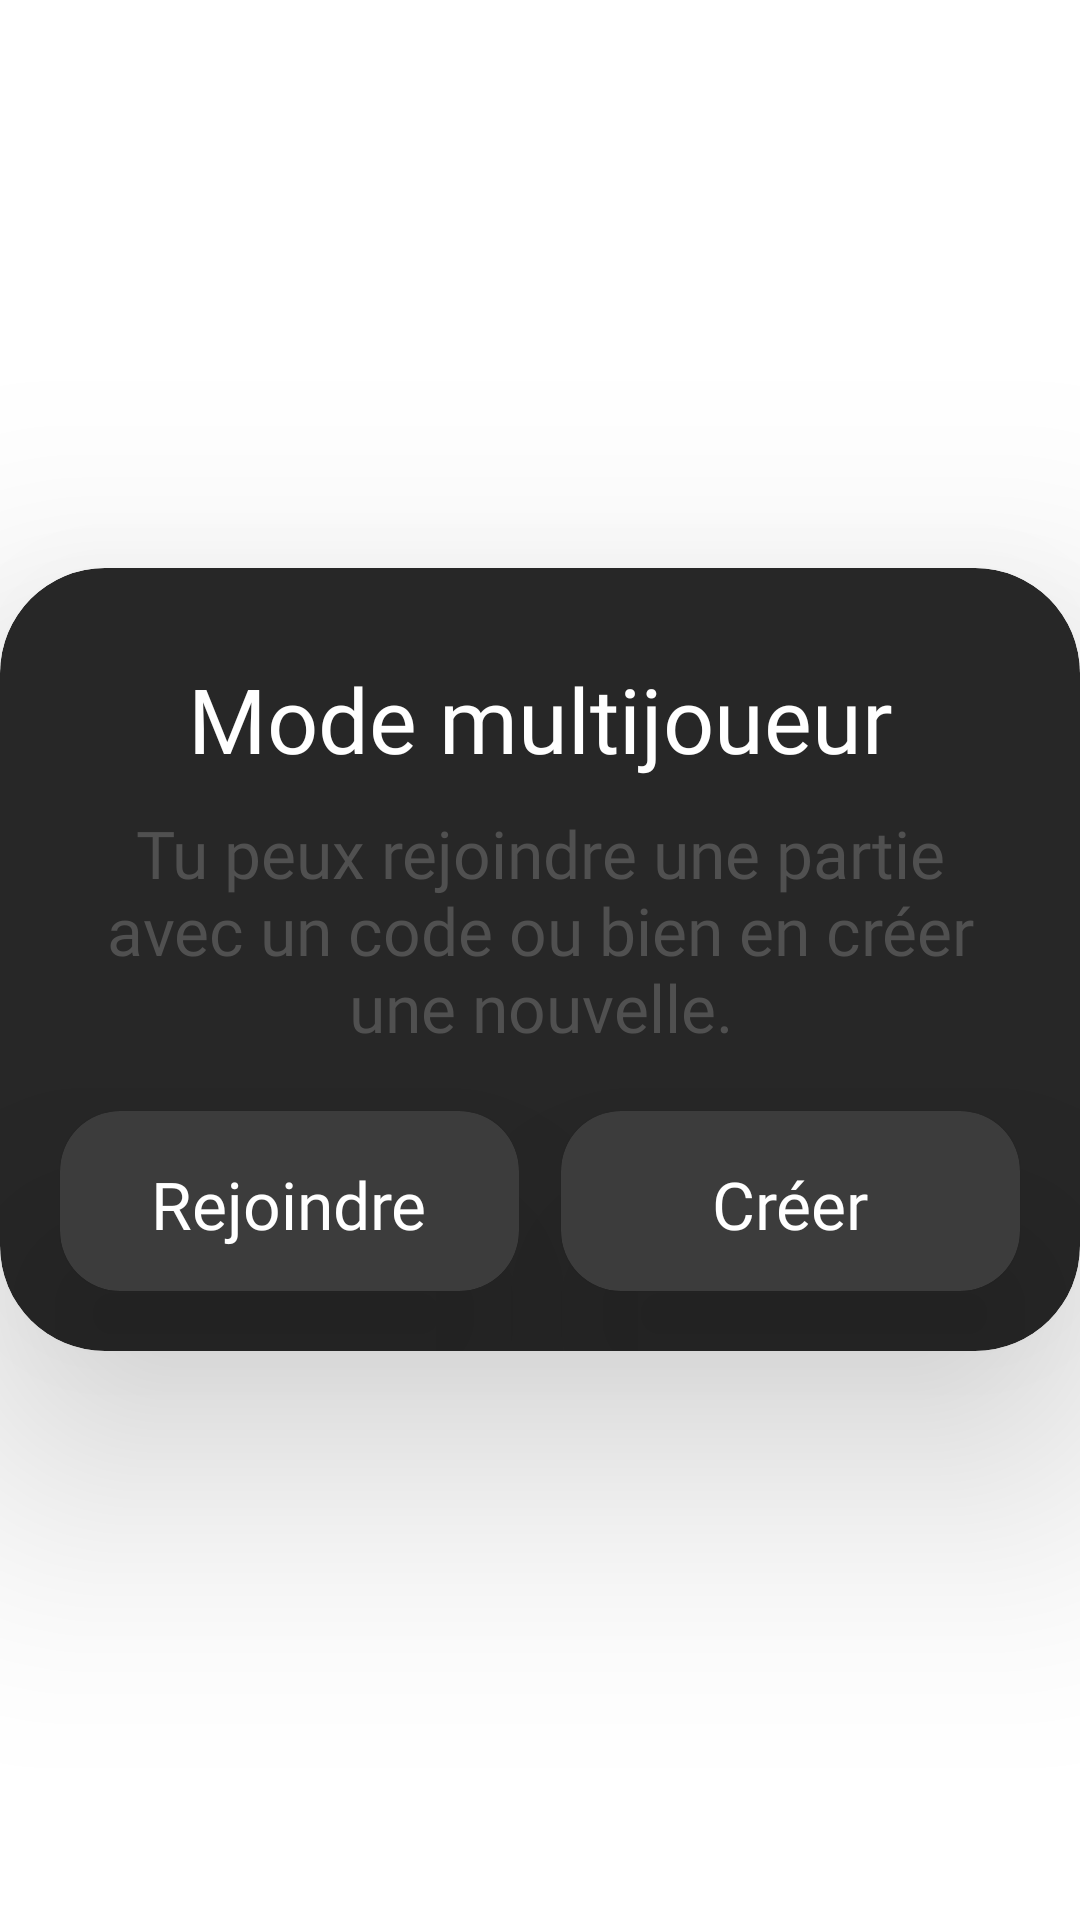

Layout XML and referenced resources for this Android screen:
<!-- AndroidManifest.xml: application theme Theme.Jeu -->
<!-- res/layout/dialog_room.xml -->
<?xml version="1.0" encoding="utf-8"?>
<RelativeLayout
    xmlns:android="http://schemas.android.com/apk/res/android"
    xmlns:app="http://schemas.android.com/apk/res-auto"
    android:layout_width="match_parent"
    android:layout_height="match_parent">

    <androidx.cardview.widget.CardView
        android:layout_width="match_parent"
        android:layout_height="wrap_content"
        android:layout_centerInParent="true"
        app:cardBackgroundColor="@color/black_2"
        app:cardCornerRadius="35dp"
        app:cardElevation="50dp"
        app:layout_constraintBottom_toBottomOf="parent"
        app:layout_constraintEnd_toEndOf="parent"
        app:layout_constraintStart_toStartOf="parent"
        app:layout_constraintTop_toTopOf="parent">

        <androidx.constraintlayout.widget.ConstraintLayout
            android:layout_width="match_parent"
            android:layout_height="match_parent">

            <TextView
                android:id="@+id/content"
                android:layout_width="0dp"
                android:layout_height="wrap_content"
                android:layout_marginLeft="20dp"
                android:layout_marginTop="10dp"
                android:layout_marginRight="20dp"
                android:fontFamily="@font/sf_ui_display_medium"
                android:gravity="center"
                android:text="@string/multi_content"
                android:textColor="@color/black_text"
                android:textSize="22dp"
                app:layout_constraintEnd_toEndOf="parent"
                app:layout_constraintStart_toStartOf="parent"
                app:layout_constraintTop_toBottomOf="@+id/title" />

            <TextView
                android:id="@+id/title"
                android:layout_width="0dp"
                android:layout_height="wrap_content"
                android:layout_marginStart="25dp"
                android:layout_marginTop="30dp"
                android:layout_marginEnd="25dp"
                android:fontFamily="@font/sf_ui_display_black"
                android:gravity="center"
                android:text="@string/multi_title"
                android:textColor="@color/white"
                android:textSize="30dp"
                app:layout_constraintEnd_toEndOf="parent"
                app:layout_constraintStart_toStartOf="parent"
                app:layout_constraintTop_toTopOf="parent" />

            <androidx.cardview.widget.CardView
                android:id="@+id/btn_create"
                android:layout_width="0dp"
                android:layout_height="60dp"
                android:layout_marginStart="7dp"
                android:layout_marginTop="20dp"
                android:layout_marginEnd="20dp"
                android:layout_marginBottom="20dp"
                app:cardBackgroundColor="@color/black_bouton"
                app:cardCornerRadius="20dp"
                app:cardElevation="40dp"
                app:layout_constraintBottom_toBottomOf="parent"
                app:layout_constraintEnd_toEndOf="parent"
                app:layout_constraintStart_toEndOf="@+id/btn_join"
                app:layout_constraintTop_toBottomOf="@+id/content">

                <TextView
                    android:layout_width="wrap_content"
                    android:layout_height="wrap_content"
                    android:layout_gravity="center"
                    android:layout_marginTop="1dp"
                    android:fontFamily="@font/sf_ui_display_bold"
                    android:text="@string/multi_creer"
                    android:textColor="@color/white"
                    android:textSize="22sp" />
            </androidx.cardview.widget.CardView>

            <androidx.cardview.widget.CardView
                android:id="@+id/btn_join"
                android:layout_width="0dp"
                android:layout_height="60dp"
                android:layout_marginStart="20dp"
                android:layout_marginEnd="7dp"
                app:cardBackgroundColor="@color/black_bouton"
                app:cardCornerRadius="20dp"
                app:cardElevation="40dp"
                app:layout_constraintBottom_toBottomOf="@+id/btn_create"
                app:layout_constraintEnd_toStartOf="@+id/btn_create"
                app:layout_constraintStart_toStartOf="parent"
                app:layout_constraintTop_toTopOf="@+id/btn_create">

                <TextView
                    android:layout_width="wrap_content"
                    android:layout_height="wrap_content"
                    android:layout_gravity="center"
                    android:layout_marginTop="1dp"
                    android:fontFamily="@font/sf_ui_display_bold"
                    android:text="@string/multi_rejoindre"
                    android:textColor="@color/white"
                    android:textSize="22sp" />
            </androidx.cardview.widget.CardView>
        </androidx.constraintlayout.widget.ConstraintLayout>
    </androidx.cardview.widget.CardView>
</RelativeLayout>
<!-- resources referenced by this layout -->
<resources>
  <color name="black_2">#272727</color>
  <color name="black_bouton">#3C3C3C</color>
  <color name="black_text">#505050</color>
  <color name="white">#FFFFFFFF</color>
  
      // couleurs des items
  <string name="multi_content">Tu peux rejoindre une partie avec un code ou bien en créer une nouvelle.</string>
  <string name="multi_creer">Créer</string>
  <string name="multi_rejoindre">Rejoindre</string>
  <string name="multi_title">Mode multijoueur</string>
  <style name="Theme.Jeu" parent="Theme.MaterialComponents.DayNight.NoActionBar">
          
          <item name="colorPrimary">@color/black_2</item>
          <item name="colorPrimaryVariant">@color/black_2</item>
          <item name="colorOnPrimary">@color/white</item>
          
          <item name="colorSecondary">@color/black_2</item>
          <item name="colorSecondaryVariant">@color/black_2</item>
          <item name="colorOnSecondary">@color/white</item>
          
          <item name="android:statusBarColor" tools:targetApi="l">?attr/colorPrimaryVariant</item>
          
      </style>
</resources>
